Run: headless pygame with SDL's dummy video driver; simulated clock (each Clock.tick advances the game by its frame time, no real sleeping); random seed 0; keys injected as events and as key.get_pressed() state; no mouse input.
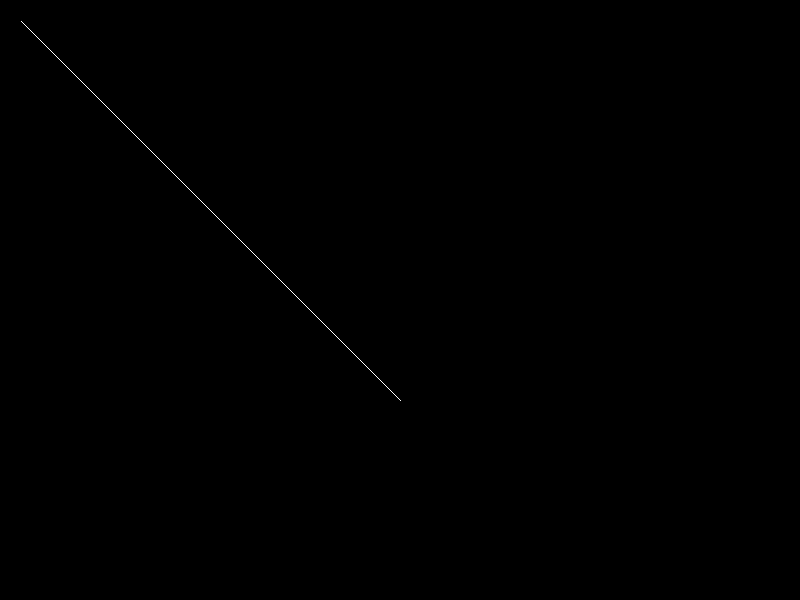
Frame 1 of 4 · flips 1–60 · no input
Frame 2 of 4 · flips 61–180 · tapped SPACE, RETURN · held RIGHT (→), D · screen unchanged from frame 1, image omitted
Frame 3 of 4 · flips 181–300 · held DOWN (↓), S · screen unchanged from frame 2, image omitted
Frame 4 of 4 · flips 301–420 · held LEFT (←), A, UP (↑), W · screen unchanged from frame 3, image omitted

The pygame program that drew these frames:

import pygame
import sys
pygame.init()
width, height = 800, 600
screen=pygame.display.set_mode((width, height))
pygame.display.set_caption("DDA ALGORITHM")
WHITE=(255, 255, 255)
BLACK=(0, 0, 0)

def dda_algorithm (a, b, c, d):
    dx=c-a
    dy=d-b
    if (dx>dy):
        step=dx 
    else:
        step=dy
    xinc=dx/step
    yinc=dy/step
    x=a
    y=b 

    for i in range(step):
        x=x+xinc 
        y=y+yinc 
        screen.set_at((round(x),round(y)),WHITE)  


def main():
    while True:
        for event in pygame.event.get():
            if event.type==pygame.QUIT:
                pygame.quit()
                sys.quit()
        screen.fill(BLACK)
        dda_algorithm(20, 20, 400, 400)
        pygame.display.flip()

if __name__ == "__main__":                          
    main()    
